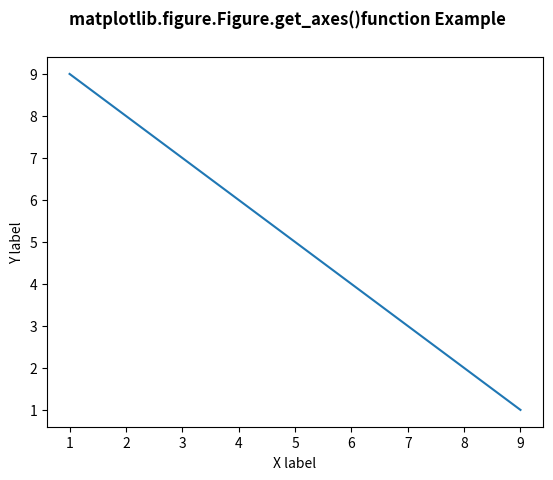

Python code for this plot:
# Implementation of matplotlib function
import matplotlib.pyplot as plt
from matplotlib.tri import Triangulation
from matplotlib.patches import Polygon
import numpy as np

xs = list([1, 2, 3, 4, 5, 6, 7, 8, 9])
ys = list([9, 8, 7, 6, 5, 4, 3, 2, 1])

fig = plt.figure()

ax = fig.add_subplot(111)
ax.plot(ys, xs)

fig.get_axes()[0].set_ylabel("Y label")
fig.get_axes()[0].set_xlabel("X label")

fig.suptitle('matplotlib.figure.Figure.get_axes()\
function Example\n\n', fontweight="bold")

plt.show()
